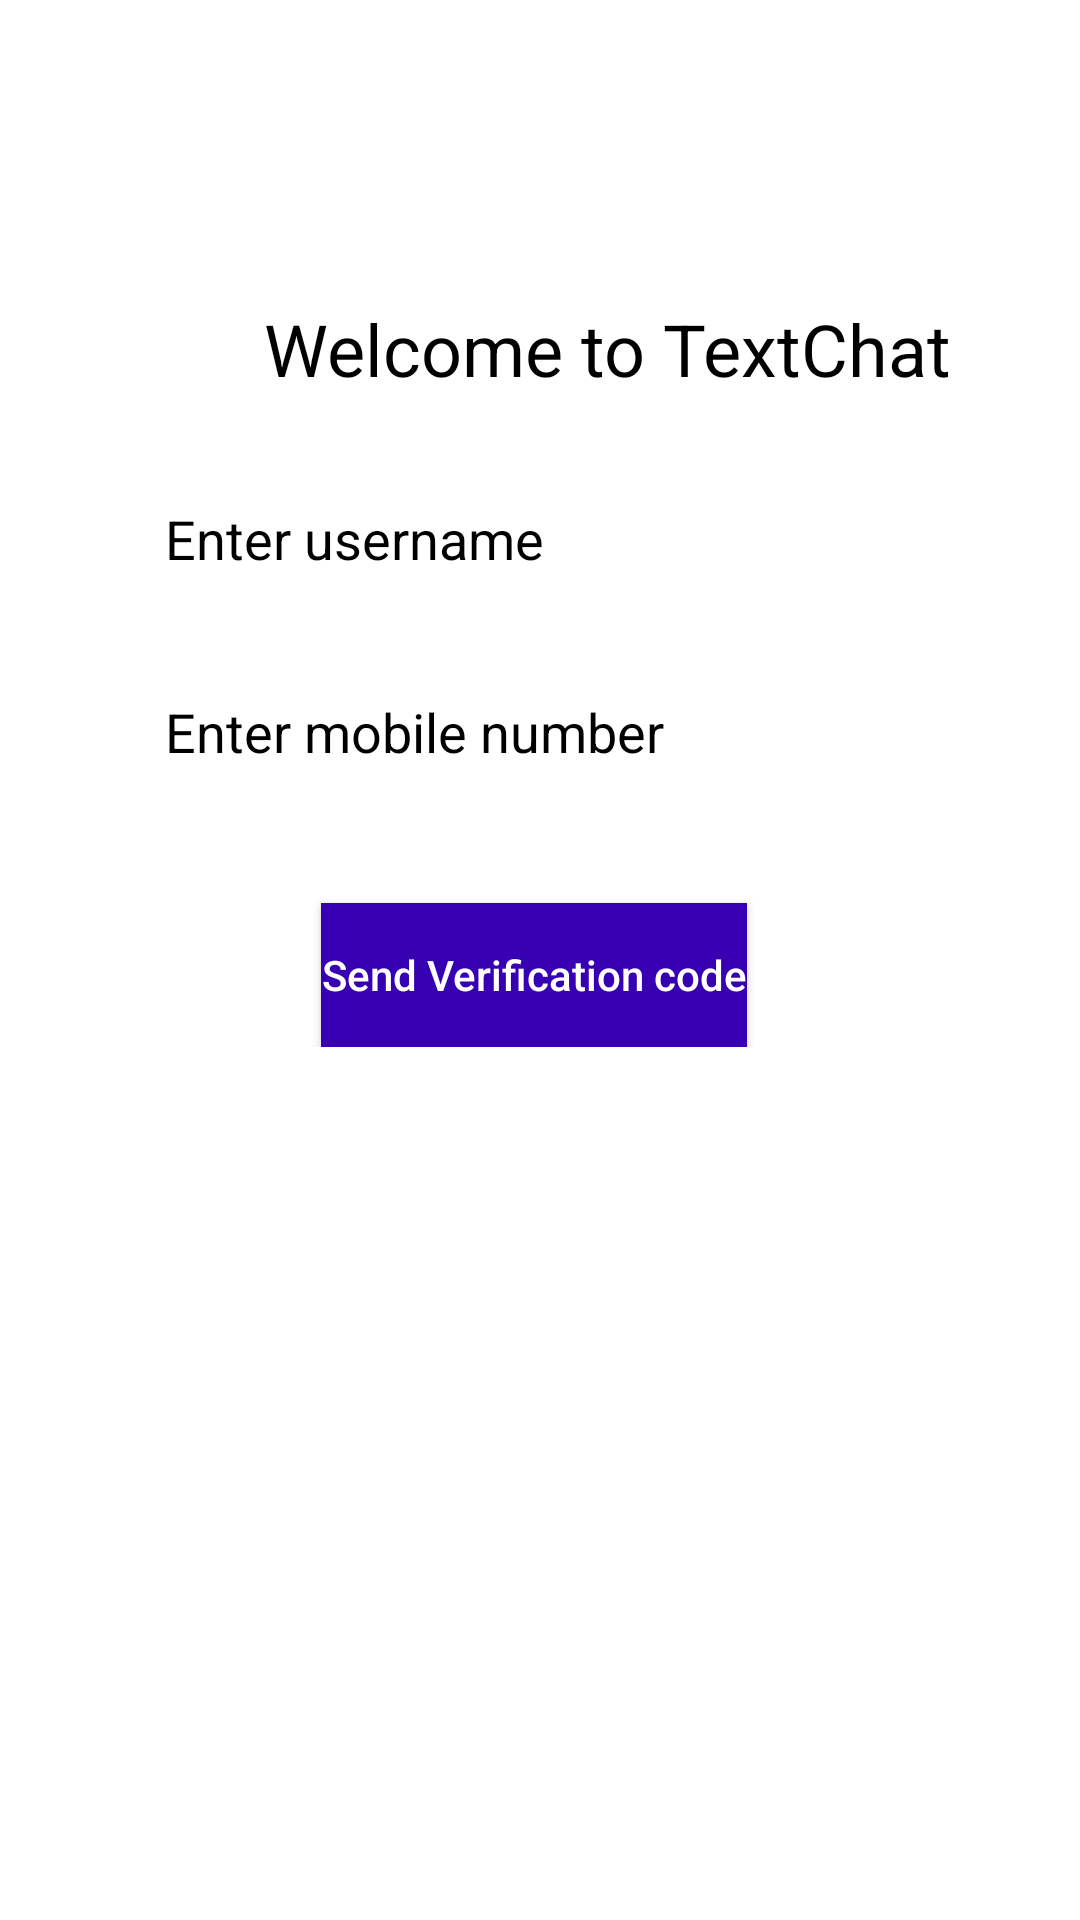

Android layout source for this screen:
<!-- AndroidManifest.xml: application theme Theme.TextChatApp -->
<!-- res/layout/activity_login.xml -->
<?xml version="1.0" encoding="utf-8"?>
<ScrollView xmlns:android="http://schemas.android.com/apk/res/android"
    xmlns:tools="http://schemas.android.com/tools"
    android:layout_width="fill_parent"
    android:layout_height="fill_parent"
    android:background="@color/white"
    tools:context=".LoginActivity">

    <LinearLayout
        android:layout_width="match_parent"
        android:layout_height="wrap_content"
        android:layout_marginTop="50sp"
        android:orientation="vertical"
        android:padding="20sp">


        <TextView
            android:id="@+id/textView"
            android:layout_width="wrap_content"
            android:layout_height="wrap_content"
            android:layout_marginStart="68dp"
            android:layout_marginTop="30dp"
            android:text="Welcome to TextChat"
            android:textAppearance="@style/Base.TextAppearance.AppCompat.Headline"
            android:textColor="@color/black" />


        <EditText
            android:id="@+id/name_id"
            android:layout_width="match_parent"
            android:layout_height="wrap_content"
            android:layout_margin="30dp"
            android:background="@android:color/transparent"
            android:hint="Enter username"
            android:inputType="textPersonName"
            android:textColor="@color/black"
            android:padding="5dp"
            android:textColorHint="@color/black" />


        <EditText
            android:id="@+id/phoneNumber"
            android:layout_width="match_parent"
            android:layout_height="wrap_content"
            android:layout_marginStart="30dp"
            android:layout_marginEnd="30dp"
            android:layout_marginBottom="30dp"
            android:background="@android:color/transparent"
            android:digits="+0123456789"
            android:hint="Enter mobile number"
            android:inputType="phone"
            android:maxLength="14"
            android:padding="5dp"
            android:textColor="@color/black"
            android:text=""
            android:textColorHint="@color/black" />

        <EditText
            android:id="@+id/code"
            android:layout_width="match_parent"
            android:layout_height="wrap_content"
            android:layout_marginStart="30dp"
            android:layout_marginEnd="30dp"
            android:layout_marginBottom="30dp"
            android:background="@android:color/transparent"
            android:digits="0123456789"
            android:hint="Enter code"
            android:inputType="phone"
            android:textColor="@color/black"
            android:maxLength="6"
            android:visibility="gone"
            android:padding="5dp"
            android:textColorHint="@color/black" />

        <Button
            android:id="@+id/send"
            android:layout_width="wrap_content"
            android:layout_height="wrap_content"
            android:layout_marginStart="87dp"
            android:layout_marginTop="10dp"
            android:background="@color/purple_700"
            android:shadowColor="#22FDE8E8"
            android:text="Send Verification code"
            android:textAllCaps="false"
            android:textColor="@color/white" />

    </LinearLayout>


</ScrollView>
<!-- resources referenced by this layout -->
<resources>
  <style name="Theme.TextChatApp" parent="Theme.MaterialComponents.Light.NoActionBar">
          
          <item name="colorPrimary">@color/purple_500</item>
          <item name="colorPrimaryVariant">@color/purple_700</item>
          <item name="colorOnPrimary">@color/white</item>
          
          <item name="colorSecondary">@color/teal_200</item>
          <item name="colorSecondaryVariant">@color/teal_700</item>
          <item name="colorOnSecondary">@color/black</item>
          
          <item name="android:statusBarColor">?attr/colorPrimaryVariant</item>
          
      </style>
  <!-- not gathered from this repository: default colours our renderer supplied (Android Studio template values) -->
  <color name="purple_500">#FF6200EE</color>
  <color name="purple_700">#FF3700B3</color>
  <color name="teal_200">#FF03DAC5</color>
  <color name="teal_700">#FF018786</color>
  <color name="black">#FF000000</color>
  <color name="white">#FFFFFFFF</color>
</resources>
